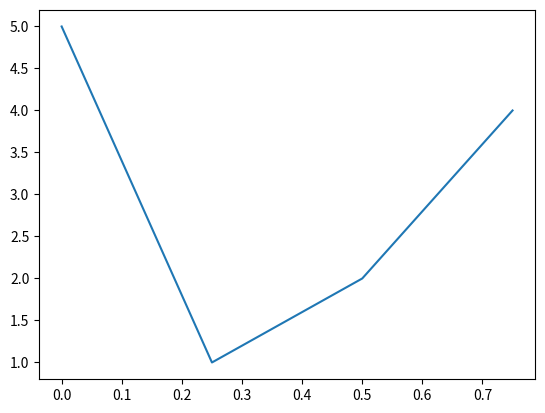
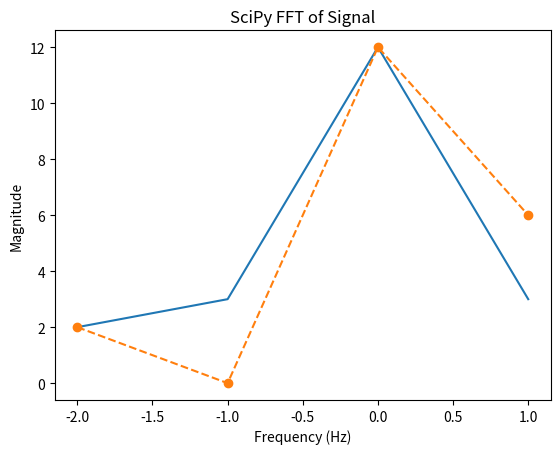
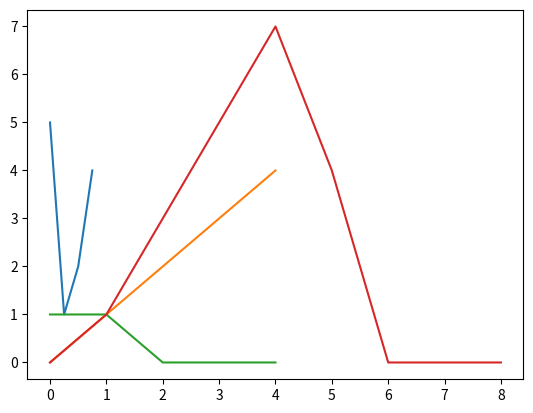

Write the Python code that produced these figures, in order.
%pip install numpy scipy matplotlib

import numpy as np
import scipy.signal as sig
import scipy.fft as fft

a = np.array(range(5))
b = np.zeros(shape=(5))
b[0] = 1
b[1] = 1
print(a.shape)
print(b.shape)
# Convolution is commutative; order doesn't have any effect on output
c = np.convolve(b, a)



from matplotlib import pyplot as plt
import scipy.fft as scipyFFT


def myDFT(signal : list) -> list:
    fft = []
    N = len(signal)
    for idx, component in enumerate(signal):
        n = component
        fft.append(0)
        print("[", end="")
        for jdx, sample in enumerate(signal):
            exponential = np.exp(-(1j * 2 * np.pi * idx * jdx) / N)
            fft[idx] += signal[jdx] * exponential
            print(f"{signal[jdx] * exponential}", end=", ")
        print("]", end="")
        print(f" | F{idx} Result = {fft[idx]}")
    return fft

def myFFT_Radix2(x):
    x = np.array(x, dtype=float)
    N = int(len(x))
    # Use the naive version when the size is small enough
    if N == 1:
        return x

    # Calculate first half of the W vec
    k = np.arange(N//2)
    W = np.exp(-2j*np.pi*k/ (N/2))
    print(f"W = {W}")
    evens = myFFT_Radix2(x[0::2])
    odds = myFFT_Radix2(x[1::2])

    out_first = evens + (W * odds)
    out_second = evens - (W * odds)

    print(f"signal = {x}; len w")
    print(f"first = {out_first}; second = {out_second}")
    print(f"Len in  = {N}; len out = {len(out_first) + len(out_second)}")


    return np.concatenate([out_first, out_second])
def radix2_fft(signal):
    # [redacted]
    N = len(signal)
    
    # Check if N is a power of 2
    if N <= 0 or (N & (N - 1)) != 0:
        raise ValueError("Signal length must be a power of 2")
    
    # Base case: 1-point FFT is just the signal itself
    if N == 1:
        return signal
    
    # Bit-reversal permutation (reorder input for in-place splitting)
    # NOTE: This step can increase optimization by improving locality of 
    # FFT chunks, though it is a bit unnecessary for the example implementation
    # Confusing as hell...
    def bit_reverse(n, bits):
        # local function to radix-2
        reversed = 0
        for i in range(bits):
            if (n >> i) & 1:
                reversed |= 1 << (bits - 1 - i)
        return reversed
    
    # Reorder signal
    stages = int(np.log2(N))
    output = [0] * N
    for i in range(N):
        output[bit_reverse(i, stages)] = signal[i]
    
    # Iterative FFT: Build from 2-point DFTs up to N-point
    for size in range(1, stages + 1):
        block_size = 1 << size  # 2, 4, 8, ...
        half_size = block_size // 2
        
        # Process each block
        for start in range(0, N, block_size):
            # Butterfly operations within block
            for k in range(half_size):
                even_idx = start + k
                odd_idx = start + k + half_size
                even_val = output[even_idx]
                # Twiddle factor: W_N^k = e^(-2πi k / block_size)
                twiddle = np.exp(-2j * np.pi * k / block_size)
                odd_val = twiddle * output[odd_idx]
                
                # Combine: X[k] = even + W * odd, X[k + N/2] = even - W * odd
                output[even_idx] = even_val + odd_val
                output[odd_idx] = even_val - odd_val
    
    return output

samplingFreq = 4
duration = 1
N = int(samplingFreq * duration)

time = np.linspace(0, duration, N, endpoint=False)
#signal = np.sin(10.0 * 2.0*np.pi*time) + 0.5*np.sin(25.0 * 2.0*np.pi*time)
signal = [5, 1, 2, 4]

signalFFT = scipyFFT.fft(signal)
mySignalFFT = myDFT(signal)
mySignalFFT_R2 = myFFT_Radix2(signal)
# mySignalFFT_R2 = radix2_fft(signal)#myFFT_Radix2(signal)
print(f"SciPy FFT: {signalFFT}")
print(f"My FFT: {mySignalFFT}")
print(f"My FFT_R2: {mySignalFFT_R2}")

fft_freq = scipyFFT.fftfreq(N, 1/samplingFreq)
fft_freq_shift = scipyFFT.fftshift(fft_freq)

signalFFT_shift = scipyFFT.fftshift(signalFFT)
mySignalFFT_shift = scipyFFT.fftshift(mySignalFFT)
mySignalFFT_R2_shift = scipyFFT.fftshift(mySignalFFT_R2)

plt.figure(1)
plt.plot(time, signal)
plt.figure(2)
plt.plot(fft_freq_shift, signalFFT_shift)
#plt.plot(fft_freq_shift, mySignalFFT_shift, "--o")
plt.plot(fft_freq_shift, mySignalFFT_R2_shift, "--o")
# Display only positive frequencies (MUST MULTIPLY MAGNITUDE BY 2)
# plt.xlim(0, samplingFreq/2)
plt.xlabel("Frequency (Hz)")
plt.ylabel("Magnitude")
plt.title("SciPy FFT of Signal")

plt.figure(3)
plt.plot(time, scipyFFT.ifft(signalFFT))



from matplotlib import pyplot as plt
x = range(5)
x2 = range(9)

plt.plot(x, a, x, b, x2, c)

import numpy as np
def myconv (a, b, type="full") :
    if type != "full" : # Implements "Valid" Convolution
        c = np.zeros(len(a) - len(b) + 1)
        for i in range(len(c)):
            for j in range (len(b)):
                    c[i] += a[i + j ] * b[j]
        return c
    else: # Implements "Full" convolution
        c = np.zeros(len(a) + len(b) - 1)
        for i in range(len(c)):
            for j in range (len(b)):
                a_idx = i - (len(b) - 1 - j)
                if 0 <= a_idx < len(a) : # Bounds check, zero pad emulated
                    c[i] += a[a_idx] * b[len(b) - j - 1]
        return c

def my_overlap_add(a, b, l):
    convs = np.zeros(len(a) + len(b) - 1)
    for i in range(0, len(a), l):
        conv = myconv(a[i:i + l], b)  
        for j, val in enumerate(conv):
            convs[i + j] += val

    return convs

def my_overlap_save(a, b, l):
    m = len(b) - 1
    result = []
    for i in range (0, len(a), l):
        if i +l + m < len(a) :
            result.extend( myconv(a[i:i+l + m], b, type="valid"))
        else:
            result.extend( myconv(a[i:], b, type="valid"))

    return result


a = np.array(range(5))
b = np.zeros(shape=(5))
b[0] = 1
b[1] = 1
b[4] = -1
print(f"numpy: {np.convolve(a, b)}")
print(f"basic conv : {myconv(a, b)}")
print(f"overlap add : {my_overlap_add(a, b, 3)}")
print(f"overlap save : {my_overlap_save(list(a), [1, 1], 3)}")

